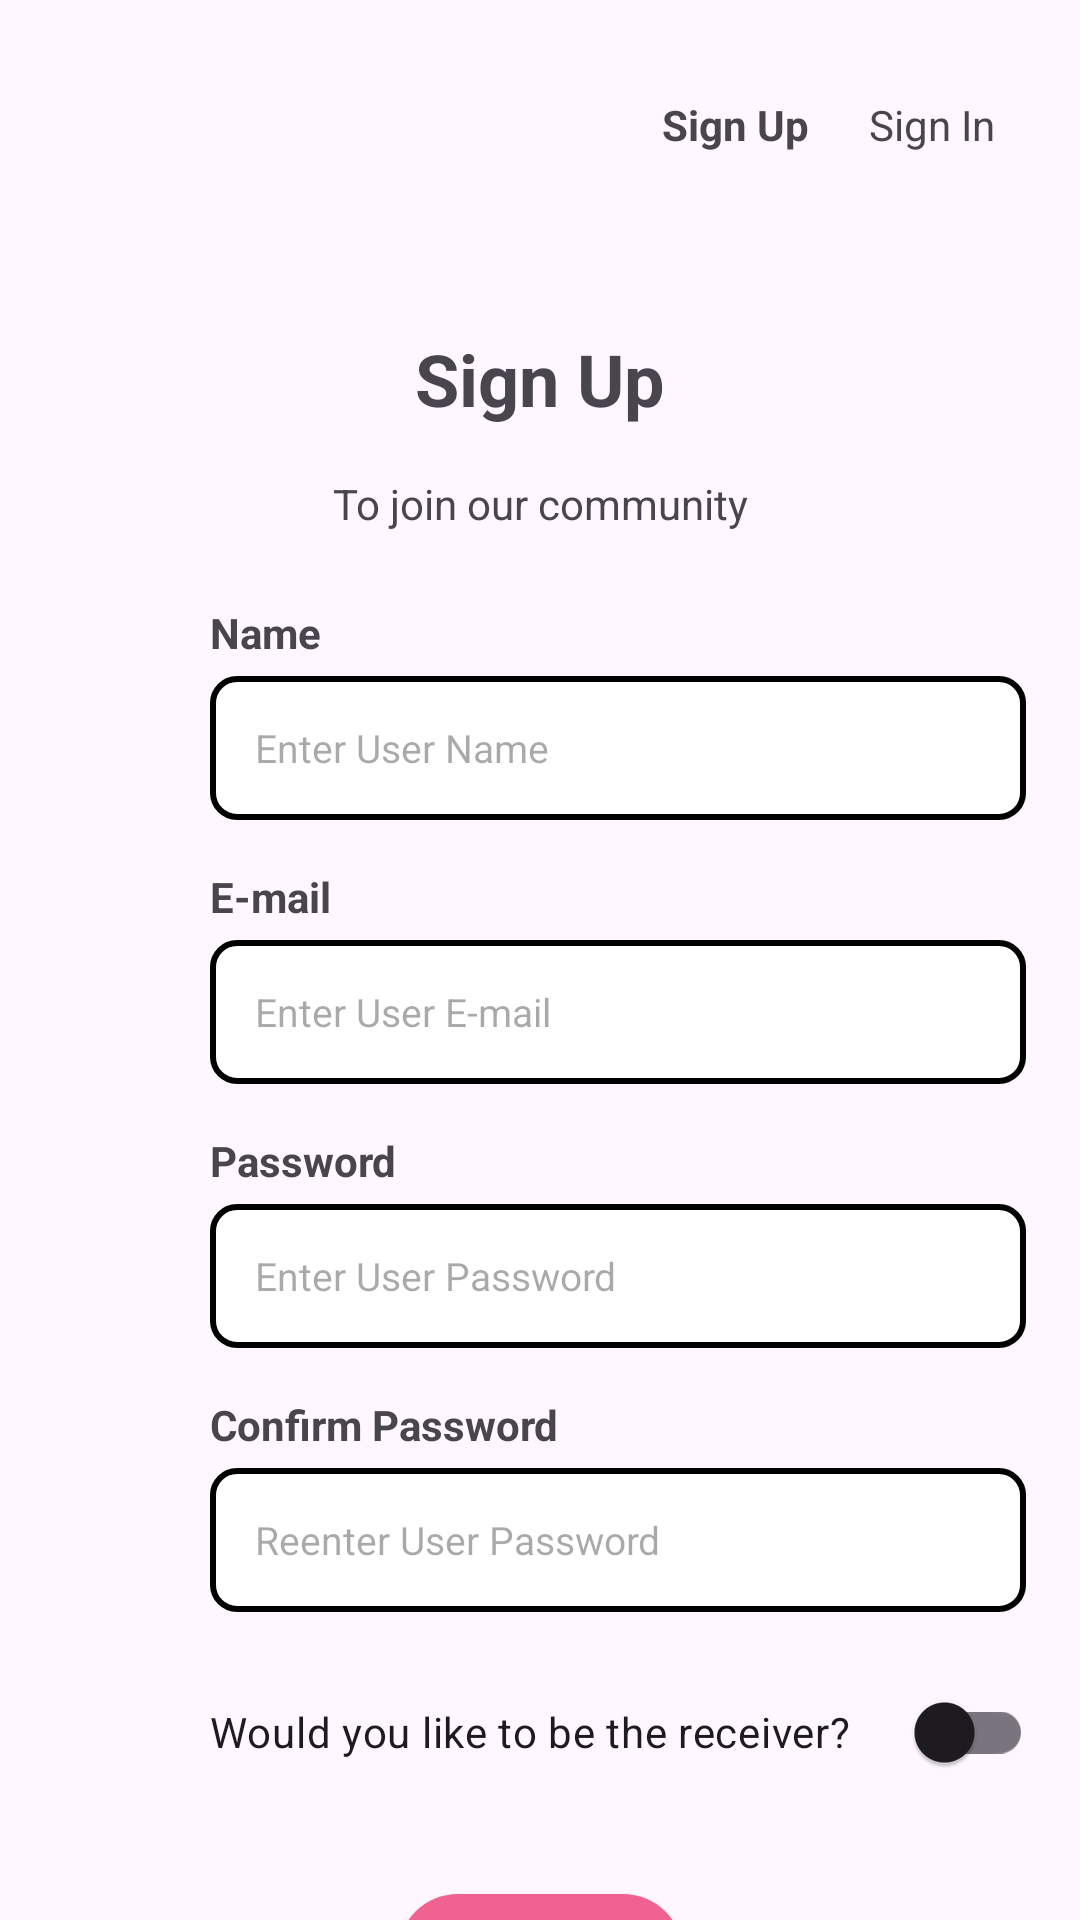

Write the Android layout XML for this screen, with the resource values it uses.
<!-- AndroidManifest.xml: application theme Theme.Dermanation -->
<!-- res/layout/activity_sign_up.xml -->
<?xml version="1.0" encoding="utf-8"?>
<androidx.constraintlayout.widget.ConstraintLayout xmlns:android="http://schemas.android.com/apk/res/android"
    xmlns:app="http://schemas.android.com/apk/res-auto"
    xmlns:tools="http://schemas.android.com/tools"
    android:layout_width="match_parent"
    android:layout_height="match_parent"
    tools:context=".SignUp">

    <TextView
        android:id="@+id/textView"
        android:layout_width="wrap_content"
        android:layout_height="wrap_content"
        android:layout_marginTop="32dp"
        android:text="Sign Up"
        android:textStyle="bold"
        app:layout_constraintEnd_toEndOf="parent"
        app:layout_constraintHorizontal_bias="0.71"
        app:layout_constraintStart_toStartOf="parent"
        app:layout_constraintTop_toTopOf="parent" />

    <TextView
        android:id="@+id/loginNow"
        android:layout_width="wrap_content"
        android:layout_height="wrap_content"
        android:layout_marginStart="20dp"
        android:layout_marginTop="32dp"
        android:text="Sign In"
        app:layout_constraintStart_toEndOf="@+id/textView"
        app:layout_constraintTop_toTopOf="parent" />

    <TextView
        android:id="@+id/textView3"
        android:layout_width="wrap_content"
        android:layout_height="wrap_content"
        android:layout_marginTop="110dp"
        android:text="Sign Up"
        android:textSize="24sp"
        android:textStyle="bold"
        app:layout_constraintEnd_toEndOf="parent"
        app:layout_constraintStart_toStartOf="parent"
        app:layout_constraintTop_toTopOf="parent" />

    <TextView
        android:id="@+id/textView4"
        android:layout_width="wrap_content"
        android:layout_height="wrap_content"
        android:layout_marginTop="16dp"
        android:text="To join our community"
        app:layout_constraintEnd_toEndOf="@+id/textView3"
        app:layout_constraintStart_toStartOf="@+id/textView3"
        app:layout_constraintTop_toBottomOf="@+id/textView3" />

    <TextView
        android:id="@+id/textView5"
        android:layout_width="wrap_content"
        android:layout_height="wrap_content"
        android:layout_marginStart="70dp"
        android:layout_marginTop="16dp"
        android:text="E-mail"
        android:textStyle="bold"
        app:layout_constraintStart_toStartOf="parent"
        app:layout_constraintTop_toBottomOf="@+id/name" />

    <EditText
        android:id="@+id/email"
        android:layout_width="272dp"
        android:layout_height="48dp"
        android:layout_marginTop="5dp"
        android:background="@drawable/edit_text_border"
        android:ems="10"
        android:hint="   Enter User E-mail"
        android:inputType="textEmailAddress"
        android:textSize="13sp"
        app:layout_constraintStart_toStartOf="@+id/textView5"
        app:layout_constraintTop_toBottomOf="@+id/textView5" />

    <TextView
        android:id="@+id/textView6"
        android:layout_width="wrap_content"
        android:layout_height="wrap_content"
        android:layout_marginTop="16dp"
        android:text="Password"
        android:textStyle="bold"
        app:layout_constraintStart_toStartOf="@+id/email"
        app:layout_constraintTop_toBottomOf="@+id/email" />

    <EditText
        android:id="@+id/password"
        android:layout_width="272dp"
        android:layout_height="48dp"
        android:layout_marginTop="5dp"
        android:background="@drawable/edit_text_border"
        android:ems="10"
        android:hint="   Enter User Password"
        android:inputType="textPassword"
        android:textSize="13sp"
        app:layout_constraintStart_toStartOf="@+id/textView6"
        app:layout_constraintTop_toBottomOf="@+id/textView6" />

    <Button
        android:id="@+id/btn_register"
        style="@style/CustomButtonStyle"
        android:layout_width="wrap_content"
        android:layout_height="wrap_content"
        android:layout_marginTop="30dp"
        android:text="Sign Up"
        android:textStyle="bold"
        app:layout_constraintEnd_toEndOf="parent"
        app:layout_constraintStart_toStartOf="parent"
        app:layout_constraintTop_toBottomOf="@+id/isReceiver" />

    <TextView
        android:id="@+id/textView7"
        android:layout_width="wrap_content"
        android:layout_height="wrap_content"
        android:layout_marginStart="70dp"
        android:layout_marginTop="24dp"
        android:text="Name"
        android:textStyle="bold"
        app:layout_constraintStart_toStartOf="parent"
        app:layout_constraintTop_toBottomOf="@+id/textView4" />

    <EditText
        android:id="@+id/name"
        android:layout_width="272dp"
        android:layout_height="48dp"
        android:layout_marginTop="5dp"
        android:background="@drawable/edit_text_border"
        android:ems="10"
        android:hint="   Enter User Name"
        android:inputType="text"
        android:textSize="13sp"
        app:layout_constraintStart_toStartOf="@+id/textView7"
        app:layout_constraintTop_toBottomOf="@+id/textView7" />

    <TextView
        android:id="@+id/textView8"
        android:layout_width="wrap_content"
        android:layout_height="wrap_content"
        android:layout_marginTop="16dp"
        android:text="Confirm Password"
        android:textStyle="bold"
        app:layout_constraintStart_toStartOf="@+id/password"
        app:layout_constraintTop_toBottomOf="@+id/password" />

    <EditText
        android:id="@+id/confirmPassword"
        android:layout_width="272dp"
        android:layout_height="48dp"
        android:layout_marginTop="5dp"
        android:background="@drawable/edit_text_border"
        android:ems="10"
        android:hint="   Reenter User Password"
        android:inputType="textPassword"
        android:textSize="13sp"
        app:layout_constraintStart_toStartOf="@+id/textView8"
        app:layout_constraintTop_toBottomOf="@+id/textView8" />

    <androidx.appcompat.widget.SwitchCompat
        android:id="@+id/isReceiver"
        android:layout_width="wrap_content"
        android:layout_height="48dp"
        android:layout_marginTop="16dp"
        android:text="Would you like to be the receiver?      "
        app:layout_constraintStart_toStartOf="@+id/confirmPassword"
        app:layout_constraintTop_toBottomOf="@+id/confirmPassword" />

    <ImageView
        android:id="@+id/imageView5"
        android:layout_width="170dp"
        android:layout_height="118dp"
        android:layout_marginBottom="16dp"
        android:rotation="13"
        android:rotationX="-4"
        android:rotationY="13"
        android:visibility="visible"
        app:layout_constraintBottom_toBottomOf="parent"
        app:layout_constraintStart_toStartOf="parent"
        app:srcCompat="@drawable/sopi1" />


</androidx.constraintlayout.widget.ConstraintLayout>
<!-- resources referenced by this layout -->
<resources>
  <!-- drawable edit_text_border (drawable) -->
  <?xml version="1.0" encoding="utf-8"?>
      <shape xmlns:android="http://schemas.android.com/apk/res/android">
          <solid android:color="#FFFFFF" /> 
          <stroke
              android:width="2dp"
              android:color="#000000" /> 
          <corners android:radius="8dp" /> 
          <padding
              android:left="5dp"
              android:top="5dp"
              android:right="5dp"
              android:bottom="5dp" /> 
      </shape>
  <style name="CustomButtonStyle" parent="Widget.MaterialComponents.Button">
          <item name="backgroundTint">#F06292</item>
          <item name="android:background">@drawable/button_rounded</item>
      </style>
  <style name="Theme.Dermanation" parent="Base.Theme.Dermanation" />
  <!-- drawable button_rounded (drawable) -->
  <?xml version="1.0" encoding="utf-8"?>
  <shape xmlns:android="http://schemas.android.com/apk/res/android">
      <solid android:color="#FF4081" /> 
      <corners android:radius="20dp" /> 
  </shape>
  <style name="Base.Theme.Dermanation" parent="Theme.Material3.DayNight.NoActionBar">
          
          
      </style>
</resources>
